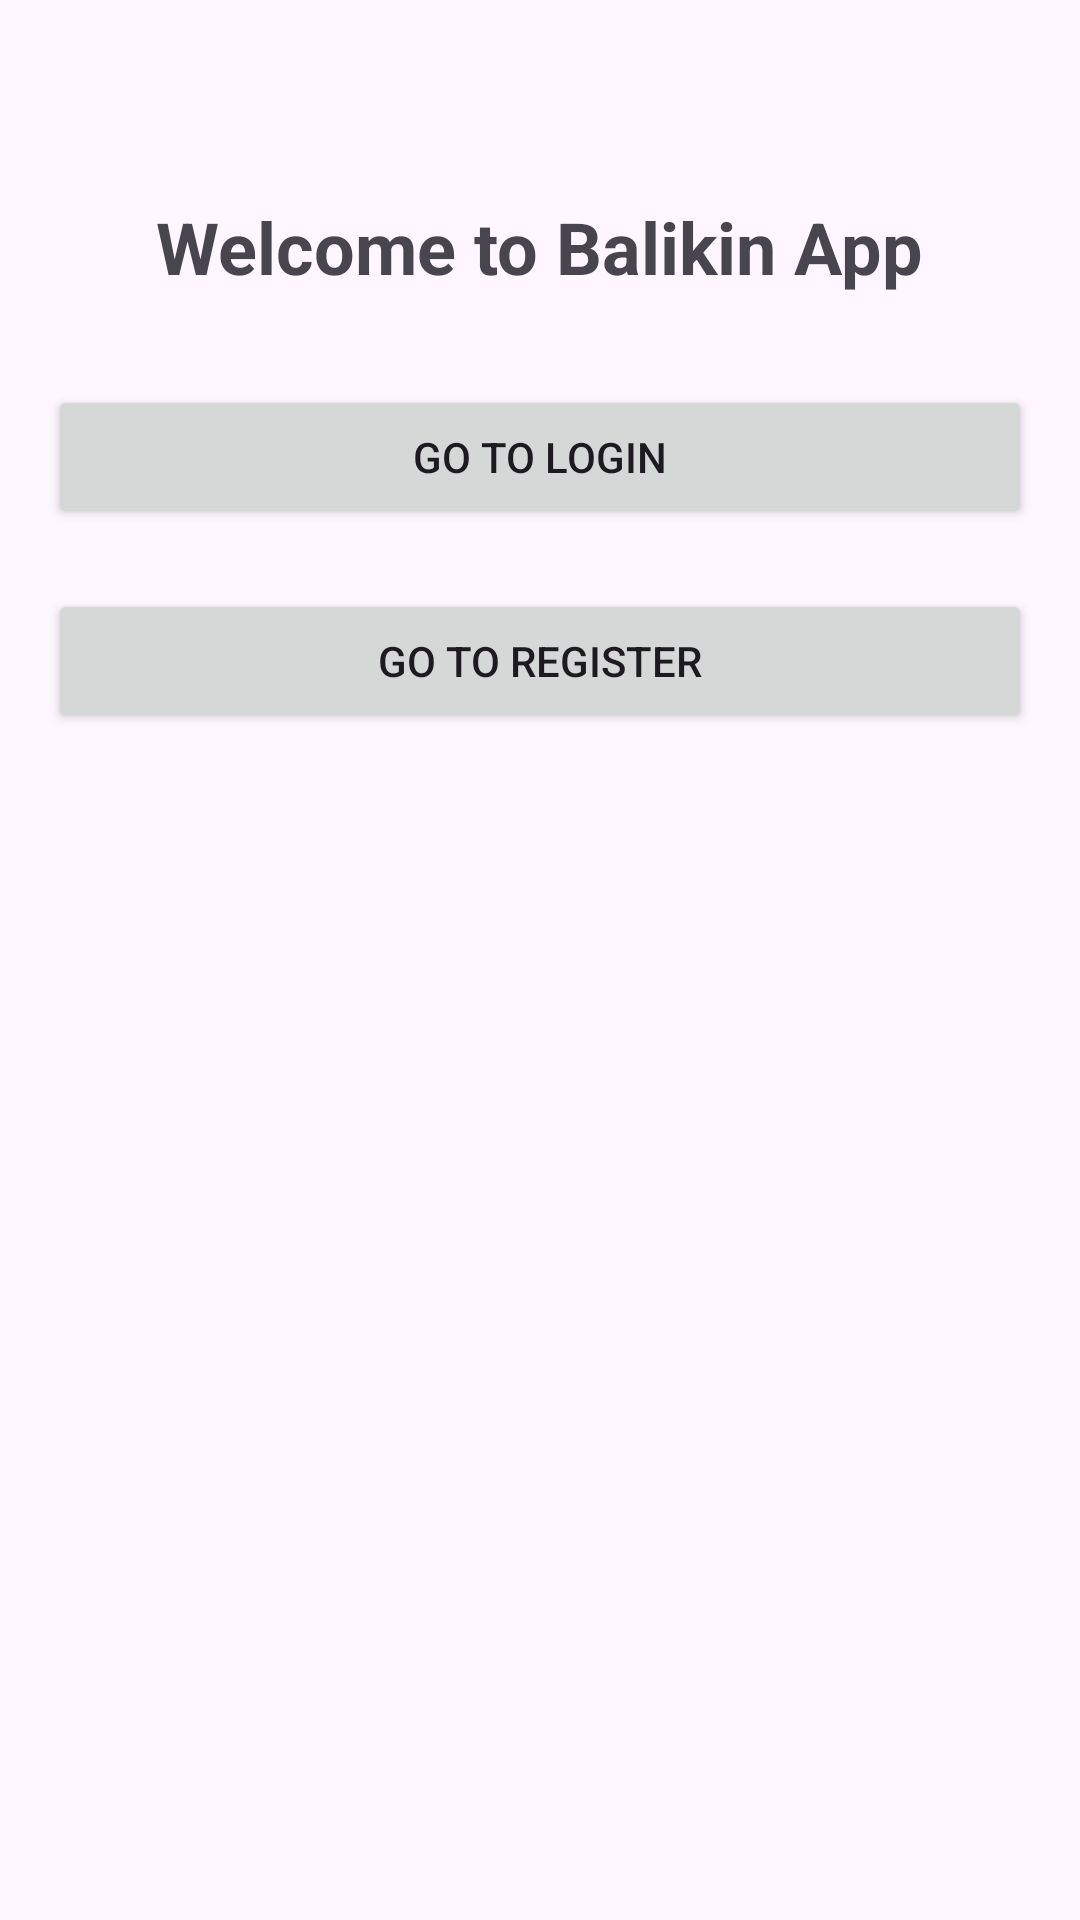

The Android layout XML behind this screen, and the referenced resources:
<!-- AndroidManifest.xml: application theme Theme.Balikin -->
<!-- res/layout/activity_main.xml -->
<?xml version="1.0" encoding="utf-8"?>
<RelativeLayout xmlns:android="http://schemas.android.com/apk/res/android"
    android:layout_width="match_parent"
    android:layout_height="match_parent"
    android:padding="16dp">

    
    <TextView
        android:id="@+id/title"
        android:layout_width="wrap_content"
        android:layout_height="wrap_content"
        android:text="Welcome to Balikin App"
        android:textSize="24sp"
        android:textStyle="bold"
        android:layout_centerHorizontal="true"
        android:layout_marginTop="50dp"/>

    
    <Button
        android:id="@+id/login_button"
        android:layout_width="match_parent"
        android:layout_height="wrap_content"
        android:text="Go to Login"
        android:layout_below="@id/title"
        android:layout_marginTop="30dp"/>

    
    <Button
        android:id="@+id/register_button"
        android:layout_width="match_parent"
        android:layout_height="wrap_content"
        android:text="Go to Register"
        android:layout_below="@id/login_button"
        android:layout_marginTop="20dp"/>

</RelativeLayout>
<!-- resources referenced by this layout -->
<resources>
  <style name="Theme.Balikin" parent="Base.Theme.Balikin" />
  <style name="Base.Theme.Balikin" parent="Theme.Material3.DayNight.NoActionBar">
          
          
      </style>
</resources>
